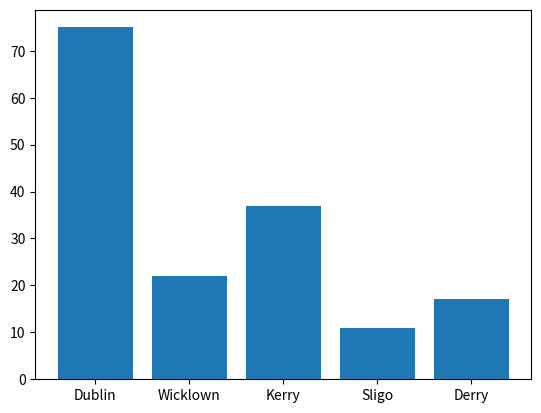

This figure's Python source:
# week 08, lab 1
# [redacted]

# task: Modify the program to make bar chart of the counties


import numpy as np
import matplotlib.pyplot as plt

# list of counties 
counties = ['Dublin', 'Wicklown', 'Kerry', 'Sligo', 'Derry']

county_numbers = [75, 22, 37, 11, 17]

plt.bar(counties, county_numbers)


plt.show()